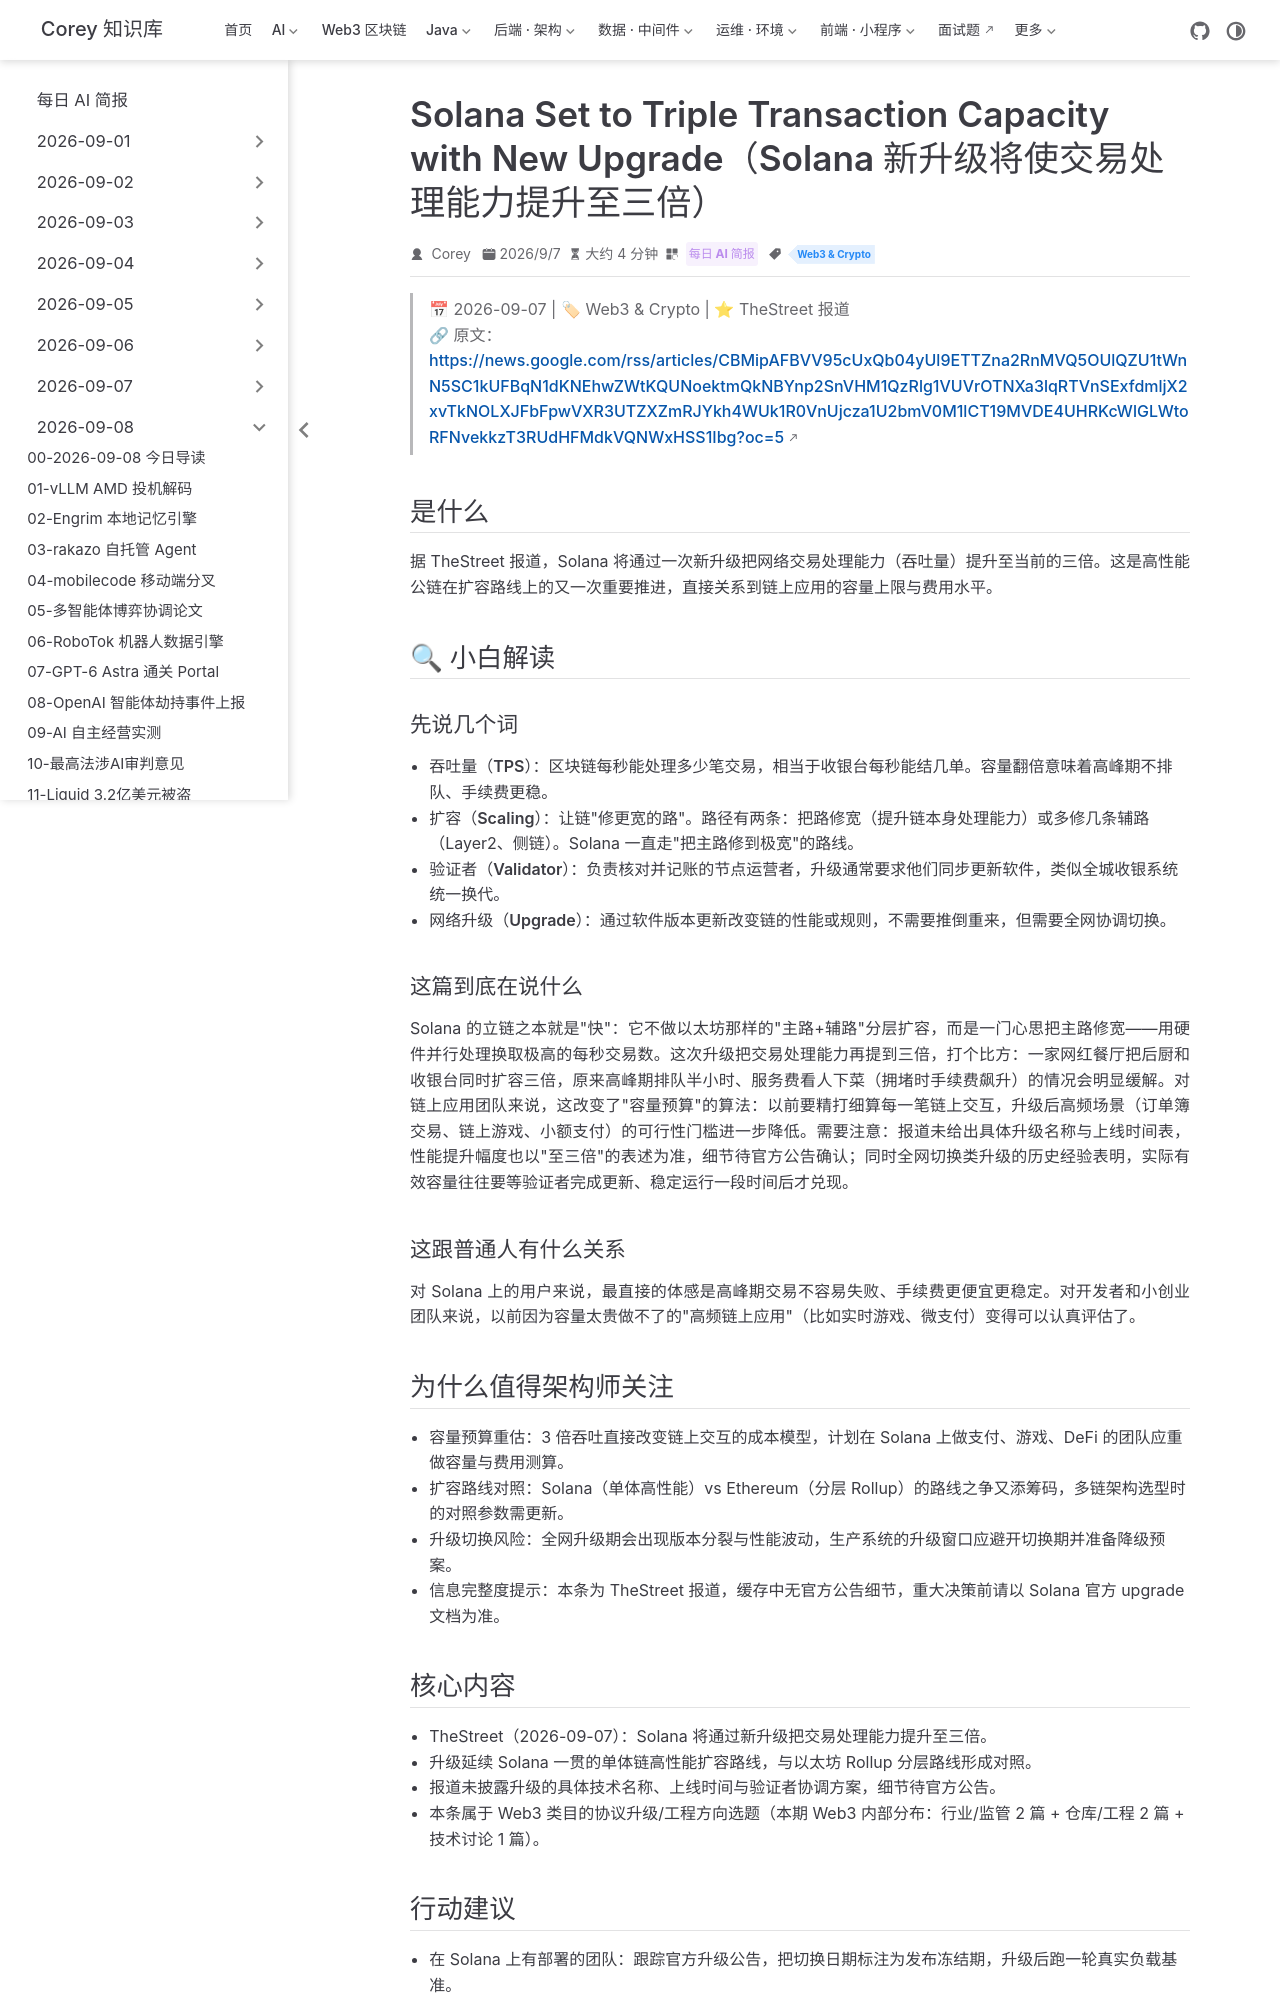

repository: code-corey/code-corey.github.io · page: News/2026-09-08/14-solana-capacity.html · generator: jekyll

---
title: "Solana Set to Triple Transaction Capacity with New Upgrade（Solana 新升级将使交易处理能力提升至三倍）"
shortTitle: "Solana 吞吐三倍升级"
sidebarGroup: "2026-09-08"
order: 14
date: 2026-09-07
category:
  - "每日 AI 简报"
tag:
  - "Web3 & Crypto"
description: "据 TheStreet 报道，Solana 将通过新升级把交易处理能力提升至三倍，高性能公链竞争继续向吞吐极限推进。"
---

# Solana Set to Triple Transaction Capacity with New Upgrade（Solana 新升级：交易处理能力将提升至三倍）

> 📅 2026-09-07 | 🏷 Web3 & Crypto | ⭐ TheStreet 报道
> 🔗 原文：https://news.google.com/rss/articles/CBMipAFBVV95cUxQb04yUl9ETTZna2RnMVQ5OUlQZU1tWnN5SC1kUFBqN1dKNEhwZWtKQUNoektmQkNBYnp2SnVHM1QzRlg1VUVrOTNXa3lqRTVnSExfdmljX2xvTkNOLXJFbFpwVXR3UTZXZmRJYkh4WUk1R0VnUjcza1U2bmV0M1lCT19MVDE4UHRKcWlGLWtoRFNvekkzT3RUdHFMdkVQNWxHSS1Ibg?oc=5

## 是什么

据 TheStreet 报道，Solana 将通过一次新升级把网络交易处理能力（吞吐量）提升至当前的三倍。这是高性能公链在扩容路线上的又一次重要推进，直接关系到链上应用的容量上限与费用水平。

## 🔍 小白解读

### 先说几个词

- **吞吐量（TPS）**：区块链每秒能处理多少笔交易，相当于收银台每秒能结几单。容量翻倍意味着高峰期不排队、手续费更稳。
- **扩容（Scaling）**：让链"修更宽的路"。路径有两条：把路修宽（提升链本身处理能力）或多修几条辅路（Layer2、侧链）。Solana 一直走"把主路修到极宽"的路线。
- **验证者（Validator）**：负责核对并记账的节点运营者，升级通常要求他们同步更新软件，类似全城收银系统统一换代。
- **网络升级（Upgrade）**：通过软件版本更新改变链的性能或规则，不需要推倒重来，但需要全网协调切换。

### 这篇到底在说什么

Solana 的立链之本就是"快"：它不做以太坊那样的"主路+辅路"分层扩容，而是一门心思把主路修宽——用硬件并行处理换取极高的每秒交易数。这次升级把交易处理能力再提到三倍，打个比方：一家网红餐厅把后厨和收银台同时扩容三倍，原来高峰期排队半小时、服务费看人下菜（拥堵时手续费飙升）的情况会明显缓解。对链上应用团队来说，这改变了"容量预算"的算法：以前要精打细算每一笔链上交互，升级后高频场景（订单簿交易、链上游戏、小额支付）的可行性门槛进一步降低。需要注意：报道未给出具体升级名称与上线时间表，性能提升幅度也以"至三倍"的表述为准，细节待官方公告确认；同时全网切换类升级的历史经验表明，实际有效容量往往要等验证者完成更新、稳定运行一段时间后才兑现。

### 这跟普通人有什么关系

对 Solana 上的用户来说，最直接的体感是高峰期交易不容易失败、手续费更便宜更稳定。对开发者和小创业团队来说，以前因为容量太贵做不了的"高频链上应用"（比如实时游戏、微支付）变得可以认真评估了。

## 为什么值得架构师关注

- **容量预算重估**：3 倍吞吐直接改变链上交互的成本模型，计划在 Solana 上做支付、游戏、DeFi 的团队应重做容量与费用测算。
- **扩容路线对照**：Solana（单体高性能）vs Ethereum（分层 Rollup）的路线之争又添筹码，多链架构选型时的对照参数需更新。
- **升级切换风险**：全网升级期会出现版本分裂与性能波动，生产系统的升级窗口应避开切换期并准备降级预案。
- **信息完整度提示**：本条为 TheStreet 报道，缓存中无官方公告细节，重大决策前请以 Solana 官方 upgrade 文档为准。
